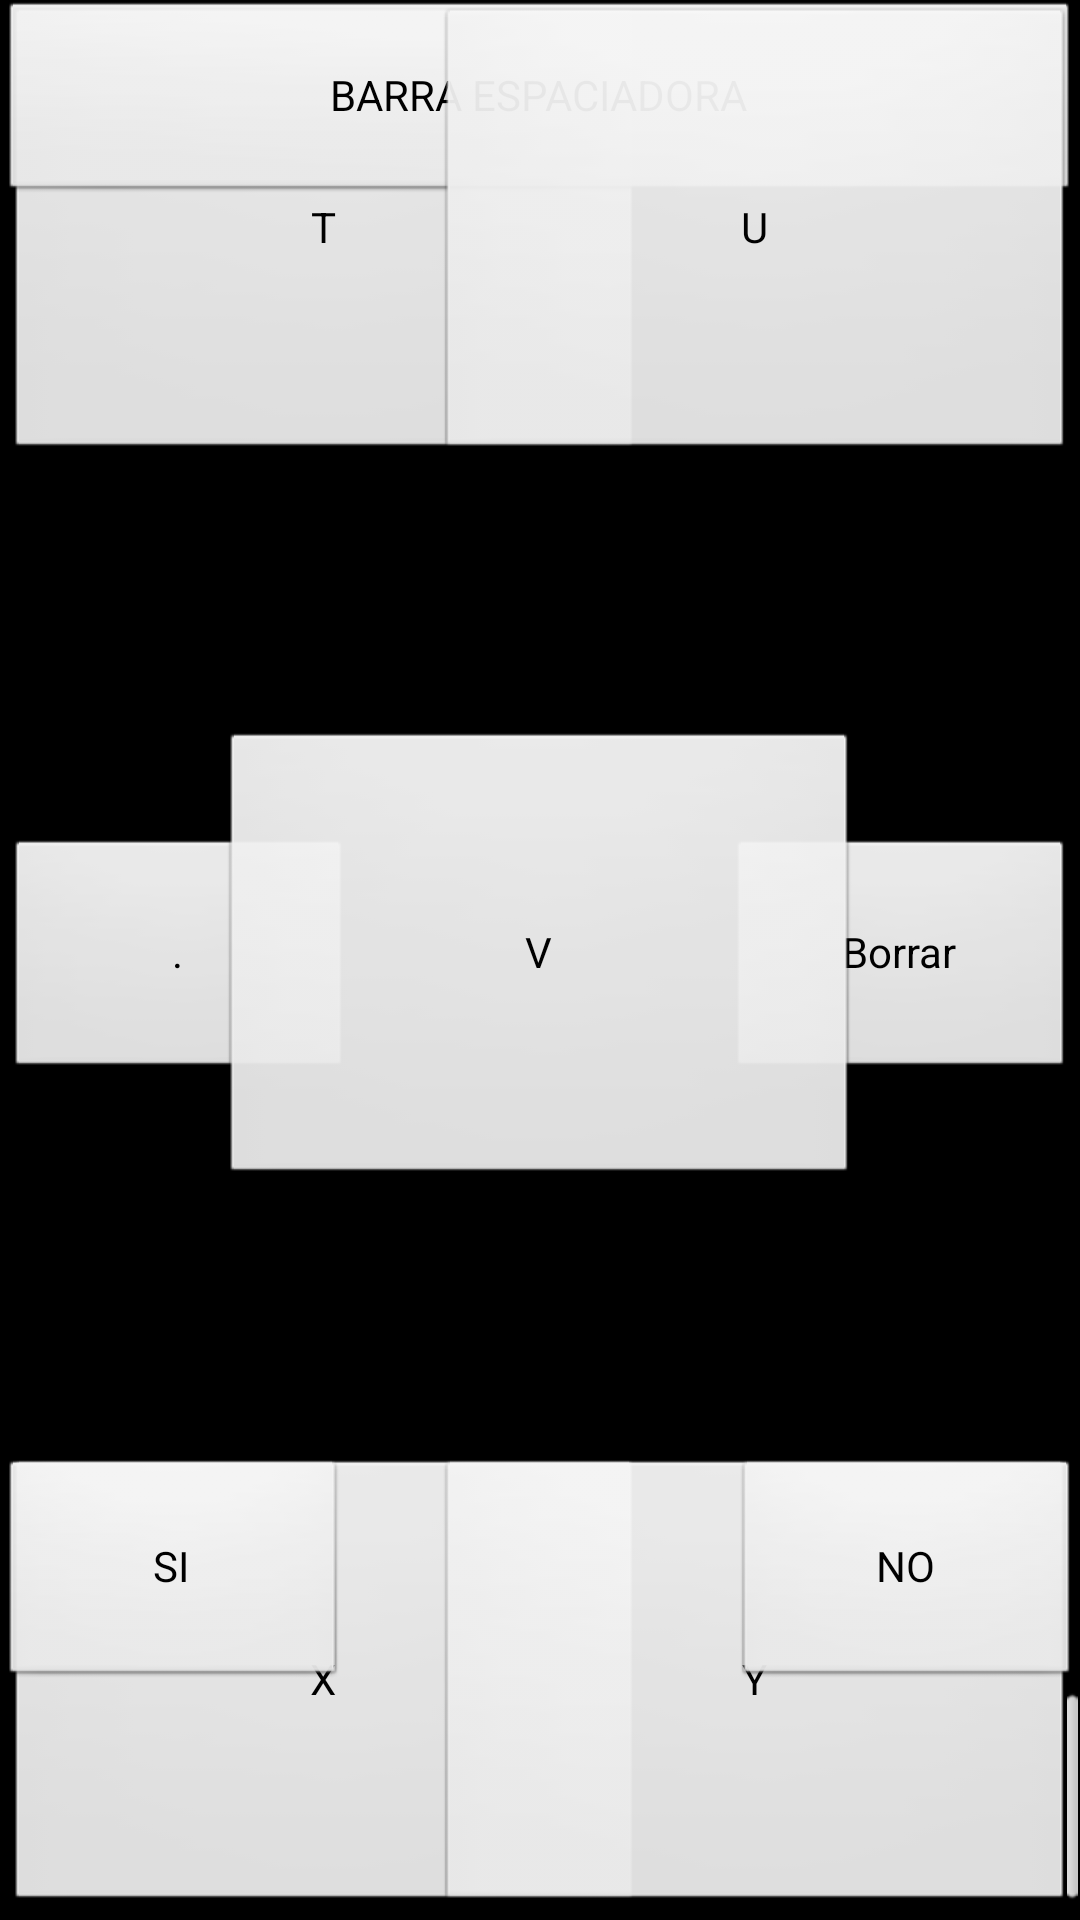

The Android layout XML behind this screen, and the referenced resources:
<!-- AndroidManifest.xml: application theme android:Theme.NoTitleBar.Fullscreen -->
<!-- res/layout/ventanat.xml -->
<RelativeLayout xmlns:android="http://schemas.android.com/apk/res/android"
    xmlns:tools="http://schemas.android.com/tools"
    android:layout_width="match_parent"
    android:layout_height="match_parent"
    android:gravity="top"
    android:orientation="horizontal"
    android:paddingBottom="@dimen/activity_vertical_margin"
    android:paddingLeft="@dimen/activity_horizontal_margin"
    android:paddingRight="@dimen/activity_horizontal_margin"
    android:paddingTop="@dimen/activity_vertical_margin"
    tools:context=".MainActivity" >

    <Button
        android:id="@+id/bttnSeT"
        android:layout_width="wrap_content"
        android:layout_height="wrap_content"
        android:layout_alignParentLeft="true"
        android:layout_alignParentTop="true"
        android:layout_marginLeft="2dp"
        android:layout_marginTop="2dp"
        android:height="152dp"
        android:maxHeight="152dp"
        android:maxWidth="213dp"
        android:minHeight="1dp"
        android:minWidth="1dp"
        android:text="T"
        android:width="213dp" />

    <Button
        android:id="@+id/bttnSeX"
        android:layout_width="wrap_content"
        android:layout_height="wrap_content"
        android:layout_alignParentBottom="true"
        android:layout_alignParentLeft="true"
        android:layout_marginBottom="2dp"
        android:layout_marginLeft="2dp"
        android:height="152dp"
        android:maxHeight="152dp"
        android:maxWidth="213dp"
        android:minHeight="1dp"
        android:minWidth="1dp"
        android:text="X"
        android:width="213dp" />

    <Button
        android:id="@+id/bttnSeY"
        android:layout_width="wrap_content"
        android:layout_height="wrap_content"
        android:layout_alignLeft="@+id/bttnSeU"
        android:layout_alignParentBottom="true"
        android:layout_marginBottom="2dp"
        android:layout_marginRight="2dp"
        android:height="152dp"
        android:maxHeight="152dp"
        android:maxWidth="213dp"
        android:minHeight="1dp"
        android:minWidth="1dp"
        android:text="Y"
        android:width="213dp" />

    <Button
        android:id="@+id/bttnPrSpace"
        android:layout_width="wrap_content"
        android:layout_height="wrap_content"
        android:layout_alignParentTop="true"
        android:layout_centerHorizontal="true"
        android:height="68dp"
        android:maxHeight="68dp"
        android:maxWidth="394dp"
        android:minHeight="1dp"
        android:minWidth="1dp"
        android:text="BARRA ESPACIADORA"
        android:width="394dp" />

    <Button
        android:id="@+id/bttnPrPoint"
        android:layout_width="wrap_content"
        android:layout_height="wrap_content"
        android:layout_alignLeft="@+id/bttnSeT"
        android:layout_alignParentLeft="false"
        android:layout_alignTop="@dimen/activity_horizontal_margin"
        android:layout_centerVertical="true"
        android:layout_marginTop="260dp"
        android:height="81dp"
        android:maxHeight="81dp"
        android:maxWidth="116dp"
        android:minHeight="1dp"
        android:minWidth="1dp"
        android:text="."
        android:width="116dp" />

    <Button
        android:id="@+id/bttnPrDelete"
        android:layout_width="wrap_content"
        android:layout_height="wrap_content"
        android:layout_alignBottom="@+id/bttnPrPoint"
        android:layout_alignRight="@+id/bttnSeU"
        android:height="81dp"
        android:maxHeight="81dp"
        android:maxWidth="116dp"
        android:minHeight="1dp"
        android:minWidth="1dp"
        android:text="Borrar"
        android:width="116dp" />

    <Button
        android:id="@+id/bttnSeV"
        android:layout_width="wrap_content"
        android:layout_height="wrap_content"
        android:layout_alignBaseline="@+id/bttnPrDelete"
        android:layout_alignBottom="@+id/bttnPrDelete"
        android:layout_centerHorizontal="true"
        android:height="152dp"
        android:maxHeight="152dp"
        android:maxWidth="213dp"
        android:minHeight="1dp"
        android:minWidth="1dp"
        android:text="V"
        android:width="213dp" />

    <Button
        android:id="@+id/bttnPrNO"
        android:layout_width="wrap_content"
        android:layout_height="wrap_content"
        android:layout_alignBaseline="@+id/bttnPrSI"
        android:layout_alignBottom="@+id/bttnPrSI"
        android:layout_alignRight="@+id/bttnPrSpace"
        android:height="77dp"
        android:maxHeight="77dp"
        android:maxWidth="116dp"
        android:minHeight="1dp"
        android:minWidth="1dp"
        android:text="NO"
        android:width="116dp" />

    <Button
        android:id="@+id/bttnSeU"
        android:layout_width="wrap_content"
        android:layout_height="wrap_content"
        android:layout_alignParentRight="true"
        android:layout_alignTop="@+id/bttnSeT"
        android:layout_marginRight="2dp"
        android:height="152dp"
        android:maxHeight="152dp"
        android:maxWidth="213dp"
        android:minHeight="1dp"
        android:minWidth="1dp"
        android:text="U"
        android:width="213dp" />

    <Button
        android:id="@+id/bttnPrSI"
        android:layout_width="wrap_content"
        android:layout_height="wrap_content"
        android:layout_alignLeft="@+id/bttnPrSpace"
        android:layout_alignTop="@+id/bttnSeX"
        android:height="77dp"
        android:maxHeight="77dp"
        android:maxWidth="116dp"
        android:minHeight="1dp"
        android:minWidth="1dp"
        android:text="SI"
        android:width="116dp" />
	
	<ScrollView
        android:id="@+id/scrollView"
        android:layout_width="wrap_content"
        android:layout_height="wrap_content"
        android:layout_alignBottom="@+id/bttnSeX"
        android:layout_alignLeft="@+id/bttnPrSI"
        android:layout_alignRight="@+id/bttnPrNO"
        android:layout_below="@+id/bttnPrSI" >
        <LinearLayout
            android:layout_width="match_parent"
            android:layout_height="match_parent"
            android:orientation="vertical" >
        	<TextView
        		style="@style/AparienciaTextoNormal"
        		android:id="@+id/textView"
        		android:layout_width="match_parent"
                android:layout_height="79dp"
                android:maxLength="100000" />
        </LinearLayout>
    </ScrollView>

</RelativeLayout>
<!-- resources referenced by this layout -->
<resources>
  <style name="AparienciaTextoNormal" parent="@android:style/TextAppearance">
          <item name="android:layout_width">wrap_content</item>
          <item name="android:layout_height">wrap_content</item>
          <item name="android:textColor">#FFFFFF</item>
          <item name="android:typeface">monospace</item>
      	<item name="android:textSize">30sp</item>
  	</style>
</resources>
